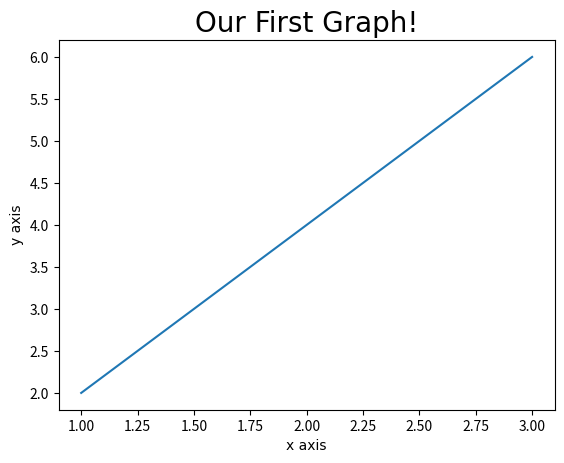

The script that saved this image:
import matplotlib.pyplot as plt

x = [1,2,3]
y = [2,4,6]

plt.plot(x,y)

#Adding a title for the graph, and changing the font type and font size of the title
plt.title('Our First Graph!', fontdict={'fontname':'Comic Sans MS', 'fontsize':20})

#Adding a label for the x and y axis
plt.xlabel('x axis', fontdict={'fontname':'Arial'})  #Arial is the default font type so this technically does nothing
plt.ylabel('y axis', fontdict={'fontname':'Comic Sans MS'})

plt.show()